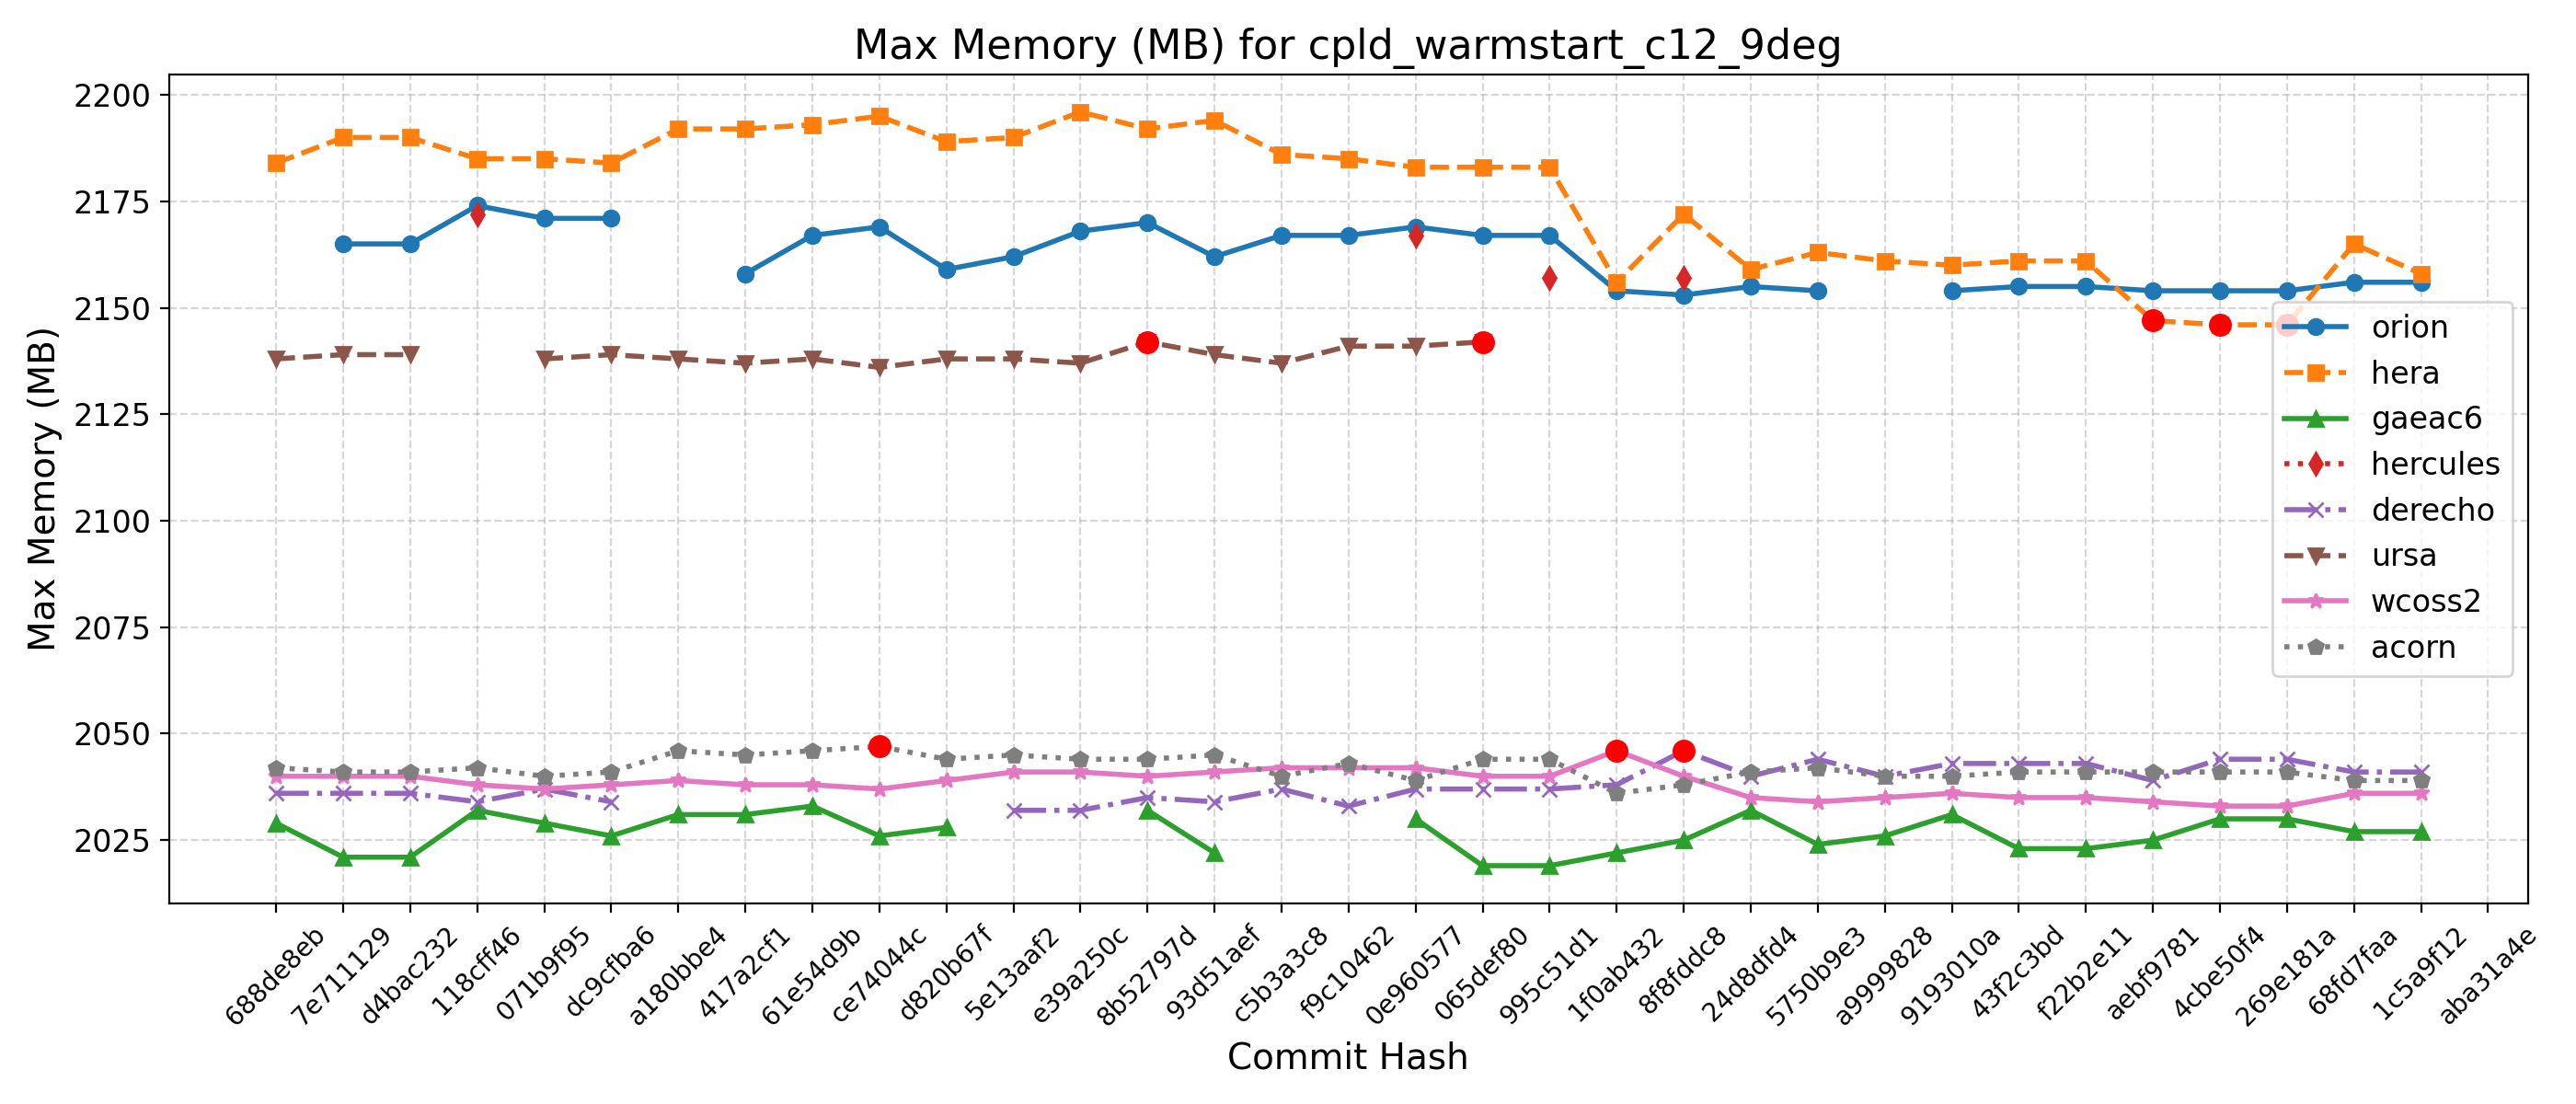

Values plotted in this chart, from the file beside it:
Hash, Date, Message, orion, hera, gaeac6, hercules, derecho, ursa, wcoss2, acorn
688de8eb, 2025-09-04, Fix default cdmbgwd settings (#2788), , 2184, 2029, , 2036, 2138, 2040, 2042
7e711129, 2025-09-02, Use container with spack stack 1.9.2 (#2…, 2165, 2190, 2021, , 2036, 2139, 2040, 2041
d4bac232, 2025-08-29, MPAS dycore + Atmosphere Generalization …, 2165, 2190, 2021, , 2036, 2139, 2040, 2041
118cff46, 2025-08-25, Add FV3 grid mask for regional domains t…, 2174, 2185, 2032, 2172, 2034, , 2038, 2042
071b9f95, 2025-08-22, Fix Restart IAU and Ultra-Low Reproducib…, 2171, 2185, 2029, , 2037, 2138, 2037, 2040
dc9cfba6, 2025-08-19, Update CICE through 2025-07 and switch t…, 2171, 2184, 2026, , 2034, 2139, 2038, 2041
a180bbe4, 2025-08-15, FV3: Fix Prate_avg and UPP call freq + F…, , 2192, 2031, , , 2138, 2039, 2046
417a2cf1, 2025-08-13, Fix conus13km tests restart and decompos…, 2158, 2192, 2031, , , 2137, 2038, 2045
61e54d9b, 2025-08-11, Add two-way ocean-wave coupling feature …, 2167, 2193, 2033, , , 2138, 2038, 2046
ce74044c, 2025-08-06, Create a user-friendly "process model" t…, 2169, 2195, 2026, , , 2136, 2037, 2047
d820b67f, 2025-08-01, Update GOCART to v2.4.3 (#2819), 2159, 2189, 2028, , , 2138, 2039, 2044
5e13aaf2, 2025-07-29, Update DATM meshes and switch to bilinea…, 2162, 2190, , , 2032, 2138, 2041, 2045
e39a250c, 2025-07-24, Update FV3 hash to include UPP ss192/Urs…, 2168, 2196, , , 2032, 2137, 2041, 2044
8b52797d, 2025-07-21, Combination of 2684,2707,2771 (MERRA2 3-…, 2170, 2192, 2032, , 2035, 2142, 2040, 2044
93d51aef, 2025-07-17, Exporting Canopy Variables from AQM to F…, 2162, 2194, 2022, , 2034, 2139, 2041, 2045
c5b3a3c8, 2025-07-14, GFDLMP-v3 and TEMPO MP microphysics (#25…, 2167, 2186, , , 2037, 2137, 2042, 2040
f9c10462, 2025-07-11, Combination of several CCPP-physics PRs …, 2167, 2185, , , 2033, 2141, 2042, 2043
0e960577, 2025-07-09, Combination #2777 (maintask writes CMEPS…, 2169, 2183, 2030, 2167, 2037, 2141, 2042, 2039
065def80, 2025-07-07, Port UFS-WM to Ursa (#2471), 2167, 2183, 2019, , 2037, 2142, 2040, 2044
995c51d1, 2025-07-03, Upgrade UFS-WM to spack-stack/1.9.2 (#26…, 2167, 2183, 2019, 2157, 2037, , 2040, 2044
1f0ab432, 2025-07-01, Reduce WW3 memory use (#2624), 2154, 2156, 2022, , 2038, , 2046, 2036
8f8fddc8, 2025-06-30, Bring in scale-aware 3DTKE related chang…, 2153, 2172, 2025, 2157, 2046, , 2040, 2038
24d8dfd4, 2025-06-26, Slight modification in orographic gravit…, 2155, 2159, 2032, , 2040, , 2035, 2041
5750b9e3, 2025-06-20, gcycle update (#2747), 2154, 2163, 2024, , 2044, , 2034, 2042
a9999828, 2025-06-12, Add a new parameter in dycore to control…, , 2161, 2026, , 2040, , 2035, 2040
9193010a, 2025-06-06, In Noah-MP, set zero for canopy liquid a…, 2154, 2160, 2031, , 2043, , 2036, 2040
43f2c3bd, 2025-06-04, Urgent Documentation Update for HSD Capa…, 2155, 2161, 2023, , 2043, , 2035, 2041
f22b2e11, 2025-06-02, Bug fix for surface roughness calculatio…, 2155, 2161, 2023, , 2043, , 2035, 2041
aebf9781, 2025-05-27, Fix bug to improve wave initialization b…, 2154, 2147, 2025, , 2039, , 2034, 2041
4cbe50f4, 2025-05-23, Add idealized, regional tropical cyclone…, 2154, 2146, 2030, , 2044, , 2033, 2041
269e181a, 2025-05-23, Add GFSv17 IAU restart tests without wav…, 2154, 2146, 2030, , 2044, , 2033, 2041
68fd7faa, 2025-05-15, Enable Hera, Hercules Gnu tests: cpld_de…, 2156, 2165, 2027, , 2041, , 2036, 2039
1c5a9f12, 2025-05-09, Add "ultra low" coupled configurations t…, 2156, 2158, 2027, , 2041, , 2036, 2039
aba31a4e, 2025-05-06, Resolve miscellaneous WM issues and upda…, , , , , , , , 
b81282e5, 2025-05-05, Switch to vector remapping and bilinear …, , , , , , , , 
5a297a6e, 2025-05-02, improve coupled model startup cost for w…, , , , , , , , 
ff162f36, 2025-05-01, NSSL MP scheme updates + Stochastic Phys…, , , , , , , , 
9e4778cd, 2025-04-25, Loosen restriction on optional arguments…, , , , , , , , 
4a566203, 2025-04-23, CMake Atmosphere Dycore Generalization +…, , , , , , , , 
4f0111b2, 2025-04-21, Add CMEPS log file at restart write; IAU…, , , , , , , , 
c0d4de3c, 2025-04-18, Update mom6 to its main repository 20250…, , , , , , , , 
7cc588ae, 2025-04-16, Add PIO configuration variables for CMEP…, , , , , , , , 
9b9a6304, 2025-04-11, Memcheck fixes (#2655), , , , , , , , 
4e75e7b4, 2025-04-10, Update upp submodule to the latest UPP (…, , , , , , , , 
69d03840, 2025-04-07, Use ESMF Redist instead of Remap for FV3…, , , , , , , , 
0d1af3e3, 2025-04-02, Convert GFS DDTs from blocked data struc…, , , , , , , , 
6ece76a2, 2025-03-28, Update WW3  by merging develop  as of 20…, , , , , , , , 
c5f801e4, 2025-03-27, Sync CDEPS and CMEPS to ESCOMP (#2664), , , , , , , , 
f7d8b0cd, 2025-03-26, Add support for FV3 native grid (cubed s…, , , , , , , , 
a8c1628d, 2025-03-24, Introduce prognostic updraft velocity to…, , , , , , , , 
